Image classification data set "dataset" (queirozPedro/Classificacao-de-Celulas-Medula-Ossea on GitHub). Class labels (7): BLA 0001 1000, EOS 0001 1000, LYT 0001 1000, MON 0001 1000, NGS 0001 1000, NIF 0001 1000, PMO 0001 1000.

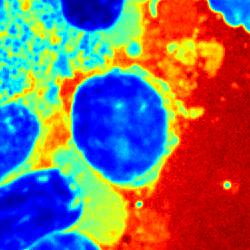
Label: LYT 0001 1000

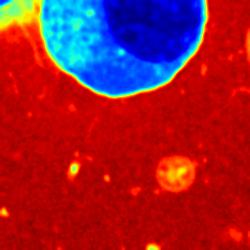
Label: NIF 0001 1000

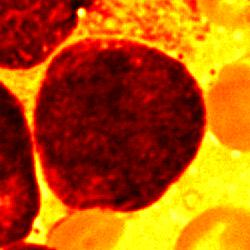
Label: BLA 0001 1000

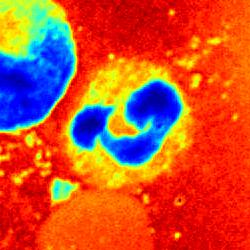
Label: NGS 0001 1000

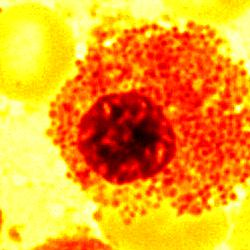
Label: EOS 0001 1000

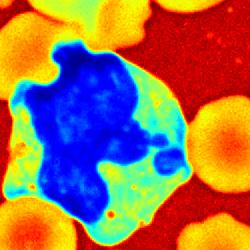
Label: MON 0001 1000
